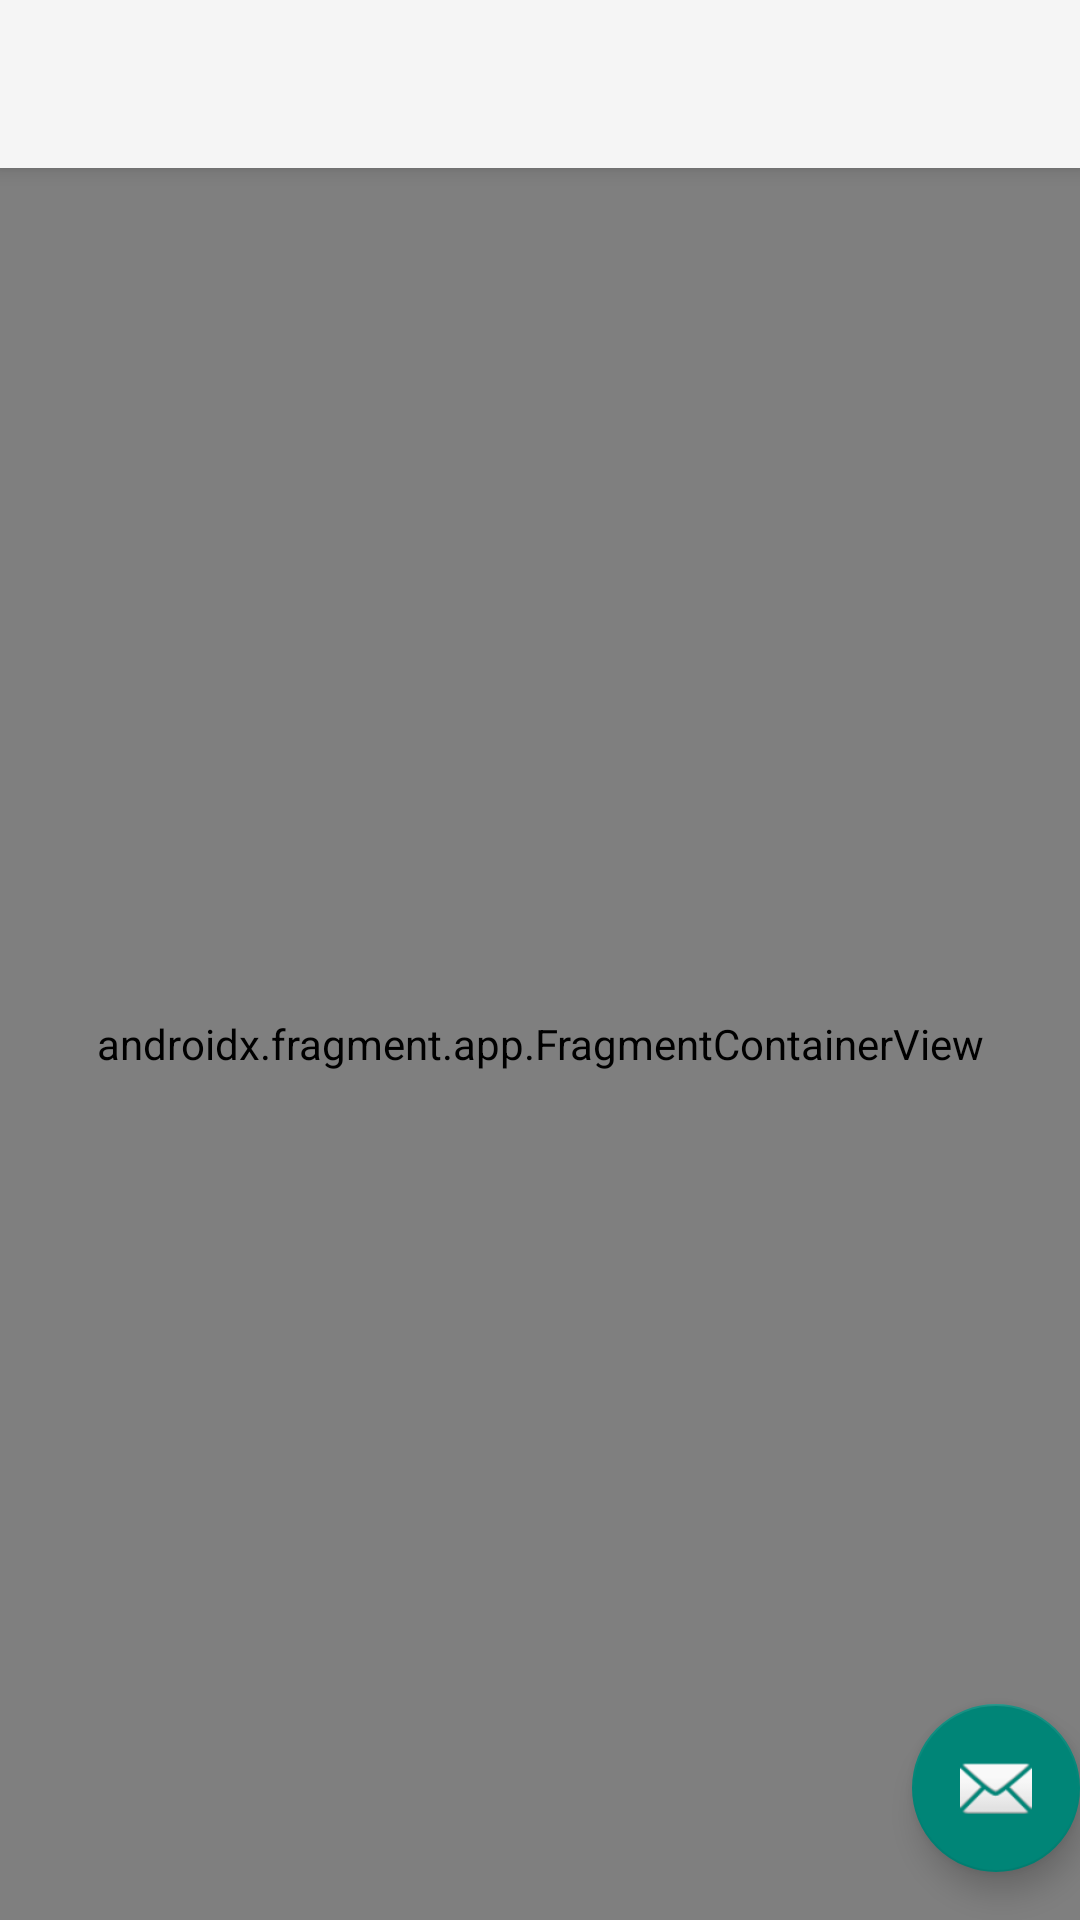

This screen was rendered from an Android layout file. Write that file and the resources it references.
<!-- AndroidManifest.xml: application theme Theme.AntiTheftDemo -->
<!-- res/layout/activity_language.xml -->
<?xml version="1.0" encoding="utf-8"?>
<androidx.coordinatorlayout.widget.CoordinatorLayout xmlns:android="http://schemas.android.com/apk/res/android"
    xmlns:app="http://schemas.android.com/apk/res-auto"
    xmlns:tools="http://schemas.android.com/tools"
    android:id="@+id/main"
    android:layout_width="match_parent"
    android:layout_height="match_parent"
    android:fitsSystemWindows="true"
    tools:context=".language.Language">

    <com.google.android.material.appbar.AppBarLayout
        android:layout_width="match_parent"
        android:layout_height="wrap_content"
        android:fitsSystemWindows="true">

        <com.google.android.material.appbar.MaterialToolbar
            android:id="@+id/toolbar"
            android:layout_width="match_parent"
            android:layout_height="?attr/actionBarSize" />

    </com.google.android.material.appbar.AppBarLayout>

    <include layout="@layout/content_language" />

    <com.google.android.material.floatingactionbutton.FloatingActionButton
        android:id="@+id/fab"
        android:layout_width="wrap_content"
        android:layout_height="wrap_content"
        android:layout_gravity="bottom|end"
        android:layout_marginEnd="@dimen/fab_margin"
        android:layout_marginBottom="16dp"
        app:srcCompat="@android:drawable/ic_dialog_email" />

</androidx.coordinatorlayout.widget.CoordinatorLayout>
<!-- res/layout/content_language.xml (included above) -->
<?xml version="1.0" encoding="utf-8"?>
<androidx.constraintlayout.widget.ConstraintLayout xmlns:android="http://schemas.android.com/apk/res/android"
    xmlns:app="http://schemas.android.com/apk/res-auto"
    android:layout_width="match_parent"
    android:layout_height="match_parent"
    app:layout_behavior="@string/appbar_scrolling_view_behavior">

    <androidx.fragment.app.FragmentContainerView
        android:id="@+id/nav_host_fragment_content_language"
        android:name="androidx.navigation.fragment.NavHostFragment"
        android:layout_width="0dp"
        android:layout_height="0dp"
        app:defaultNavHost="true"
        app:layout_constraintBottom_toBottomOf="parent"
        app:layout_constraintEnd_toEndOf="parent"
        app:layout_constraintStart_toStartOf="parent"
        app:layout_constraintTop_toTopOf="parent"
        app:navGraph="@navigation/nav_graph" />
</androidx.constraintlayout.widget.ConstraintLayout>
<!-- resources referenced by this layout -->
<resources>
  <style name="Theme.AntiTheftDemo" parent="Base.Theme.AntiTheftDemo.Starting" />
  <style name="Base.Theme.AntiTheftDemo.Starting" parent="Theme.AppCompat.Light.NoActionBar">
          <item name="android:windowBackground">@android:color/white</item>
          <item name="android:statusBarColor">@android:color/white</item>
          <item name="android:navigationBarColor">@android:color/white</item>
          <item name="android:windowLightStatusBar">true</item>
      </style>
</resources>
